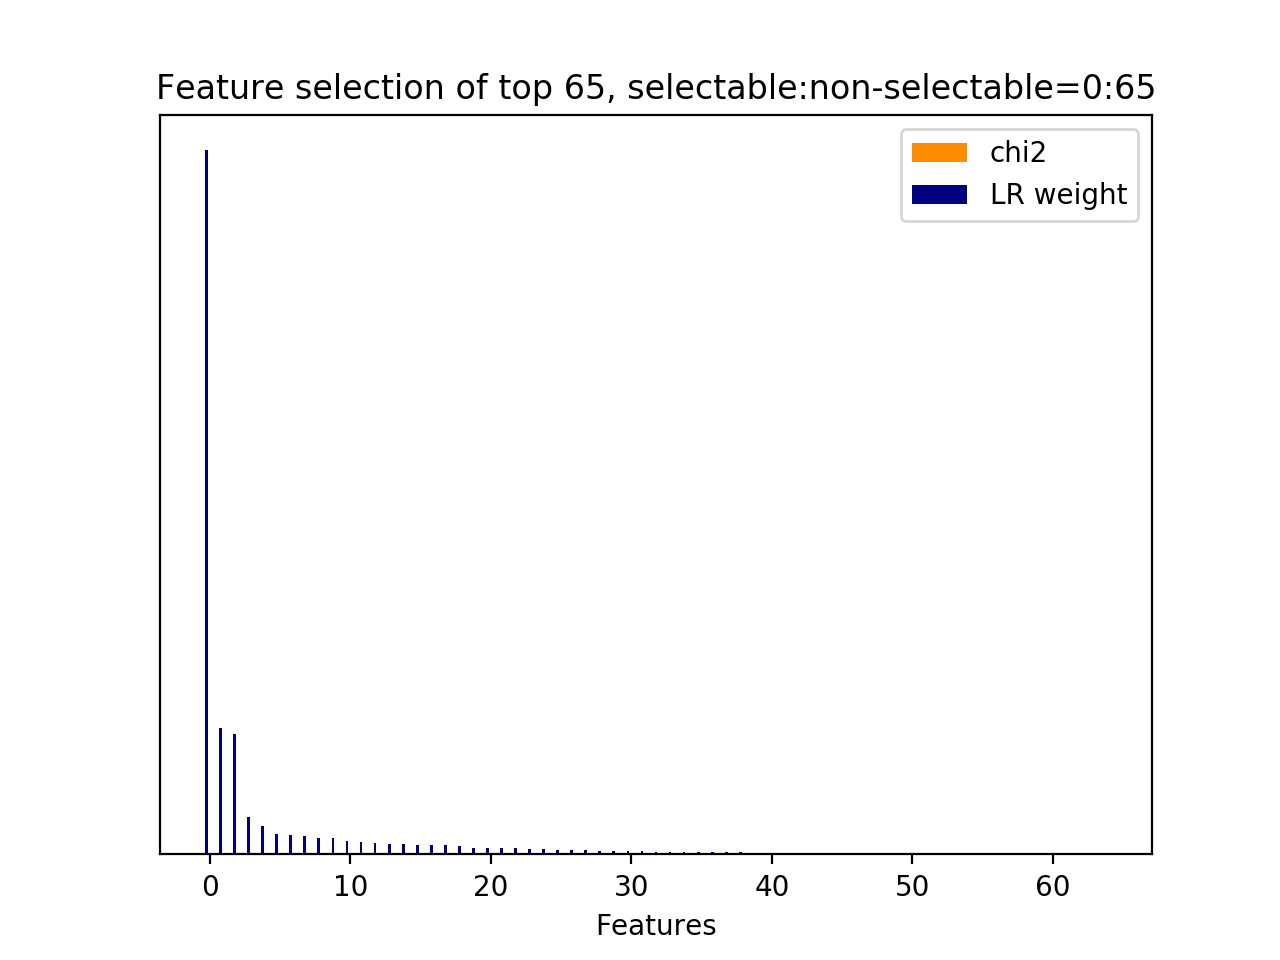

The table this chart was drawn from, first rows:
id, name, prefix, chi2, chi2_rank, clf_weight, clf_weight_rank
1, 8.1, b'8.1-lda_feature.current_user_utterance…, 0.0000, 30, 1, 0
64, 8.2.1, b'8.2.1-lda_similarity.next_user_utteran…, 0.0000, 0, 0.1802, 1
0, 8.1, b'8.1-lda_feature.current_user_utterance…, 0.0000, 64, 0.1717, 2
12, 8.1, b'8.1-lda_feature.current_user_utterance…, 0.0000, 19, 0.0534, 3
28, 8.1, b'8.1-lda_feature.current_user_utterance…, 0.0000, 3, 0.0402, 4
7, 8.1, b'8.1-lda_feature.current_user_utterance…, 0.0000, 24, 0.0287, 5
16, 8.1, b'8.1-lda_feature.current_user_utterance…, 0.0000, 15, 0.0281, 6
18, 8.1, b'8.1-lda_feature.current_user_utterance…, 0.0000, 13, 0.0255, 7
25, 8.1, b'8.1-lda_feature.current_user_utterance…, 0.0000, 6, 0.0237, 8
5, 8.1, b'8.1-lda_feature.current_user_utterance…, 0.0000, 26, 0.0231, 9
35, 8.1, b'8.1-lda_feature.current_user_utterance…, 0.0000, 62, 0.0194, 10
15, 8.1, b'8.1-lda_feature.current_user_utterance…, 0.0000, 16, 0.0176, 11
8, 8.1, b'8.1-lda_feature.current_user_utterance…, 0.0000, 23, 0.0166, 12
27, 8.1, b'8.1-lda_feature.current_user_utterance…, 0.0000, 4, 0.0149, 13
2, 8.1, b'8.1-lda_feature.current_user_utterance…, 0.0000, 29, 0.0142, 14
34, 8.1, b'8.1-lda_feature.current_user_utterance…, 0.0000, 63, 0.0135, 15
13, 8.1, b'8.1-lda_feature.current_user_utterance…, 0.0000, 18, 0.0131, 16
3, 8.1, b'8.1-lda_feature.current_user_utterance…, 0.0000, 28, 0.0129, 17
10, 8.1, b'8.1-lda_feature.current_user_utterance…, 0.0000, 21, 0.0121, 18
21, 8.1, b'8.1-lda_feature.current_user_utterance…, 0.0000, 10, 0.0095, 19
11, 8.1, b'8.1-lda_feature.current_user_utterance…, 0.0000, 20, 0.0088, 20
33, 8.1, b'8.1-lda_feature.current_user_utterance…, 0.0000, 34, 0.0087, 21
42, 8.1, b'8.1-lda_feature.current_user_utterance…, 0.0000, 55, 0.0085, 22
39, 8.1, b'8.1-lda_feature.current_user_utterance…, 0.0000, 58, 0.0071, 23
20, 8.1, b'8.1-lda_feature.current_user_utterance…, 0.0000, 11, 0.0071, 24
48, 8.1, b'8.1-lda_feature.current_user_utterance…, 0.0000, 49, 0.0066, 25
4, 8.1, b'8.1-lda_feature.current_user_utterance…, 0.0000, 27, 0.0063, 26
36, 8.1, b'8.1-lda_feature.current_user_utterance…, 0.0000, 61, 0.0060, 27
24, 8.1, b'8.1-lda_feature.current_user_utterance…, 0.0000, 7, 0.0055, 28
51, 8.1, b'8.1-lda_feature.next_system_utterance_…, 0.0000, 46, 0.0054, 29
58, 8.1, b'8.1-lda_feature.next_system_utterance_…, 0.0000, 39, 0.0045, 30
49, 8.1, b'8.1-lda_feature.current_user_utterance…, 0.0000, 48, 0.0044, 31
14, 8.1, b'8.1-lda_feature.current_user_utterance…, 0.0000, 17, 0.0037, 32
32, 8.1, b'8.1-lda_feature.current_user_utterance…, 0.0000, 32, 0.0036, 33
19, 8.1, b'8.1-lda_feature.current_user_utterance…, 0.0000, 12, 0.0035, 34
54, 8.1, b'8.1-lda_feature.next_system_utterance_…, 0.0000, 43, 0.0035, 35
52, 8.1, b'8.1-lda_feature.next_system_utterance_…, 0.0000, 45, 0.0035, 36
9, 8.1, b'8.1-lda_feature.current_user_utterance…, 0.0000, 22, 0.0029, 37
26, 8.1, b'8.1-lda_feature.current_user_utterance…, 0.0000, 5, 0.0028, 38
6, 8.1, b'8.1-lda_feature.current_user_utterance…, 0.0000, 25, 0.0027, 39
22, 8.1, b'8.1-lda_feature.current_user_utterance…, 0.0000, 9, 0.0024, 40
23, 8.1, b'8.1-lda_feature.current_user_utterance…, 0.0000, 8, 0.0022, 41
63, 8.1, b'8.1-lda_feature.next_system_utterance_…, 0.0000, 33, 0.0022, 42
17, 8.1, b'8.1-lda_feature.current_user_utterance…, 0.0000, 14, 0.0022, 43
50, 8.1, b'8.1-lda_feature.next_system_utterance_…, 0.0000, 47, 0.0021, 44
31, 8.1, b'8.1-lda_feature.current_user_utterance…, 0.0000, 1, 0.0020, 45
43, 8.1, b'8.1-lda_feature.current_user_utterance…, 0.0000, 54, 0.0019, 46
61, 8.1, b'8.1-lda_feature.next_system_utterance_…, 0.0000, 36, 0.0019, 47
40, 8.1, b'8.1-lda_feature.current_user_utterance…, 0.0000, 57, 0.0018, 48
38, 8.1, b'8.1-lda_feature.current_user_utterance…, 0.0000, 59, 0.0017, 49
47, 8.1, b'8.1-lda_feature.current_user_utterance…, 0.0000, 50, 0.0017, 50
30, 8.1, b'8.1-lda_feature.current_user_utterance…, 0.0000, 31, 0.0017, 51
59, 8.1, b'8.1-lda_feature.next_system_utterance_…, 0.0000, 38, 0.0016, 52
60, 8.1, b'8.1-lda_feature.next_system_utterance_…, 0.0000, 37, 0.0015, 53
55, 8.1, b'8.1-lda_feature.next_system_utterance_…, 0.0000, 42, 0.0012, 54
44, 8.1, b'8.1-lda_feature.current_user_utterance…, 0.0000, 53, 0.0011, 55
57, 8.1, b'8.1-lda_feature.next_system_utterance_…, 0.0000, 40, 0.0011, 56
56, 8.1, b'8.1-lda_feature.next_system_utterance_…, 0.0000, 41, 0.0011, 57
46, 8.1, b'8.1-lda_feature.current_user_utterance…, 0.0000, 51, 0.0011, 58
41, 8.1, b'8.1-lda_feature.current_user_utterance…, 0.0000, 56, 0.0010, 59
... 5 more rows
